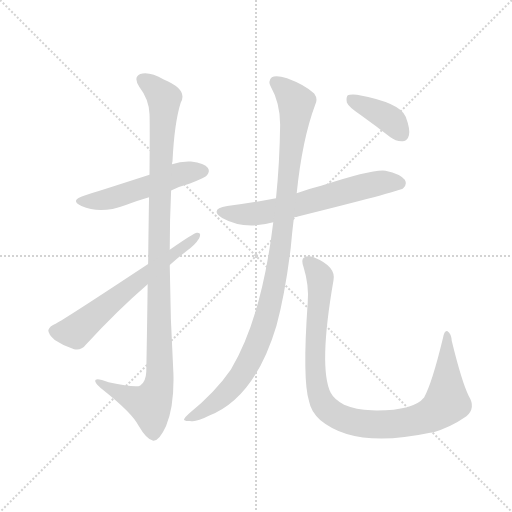
t = 0.00 s
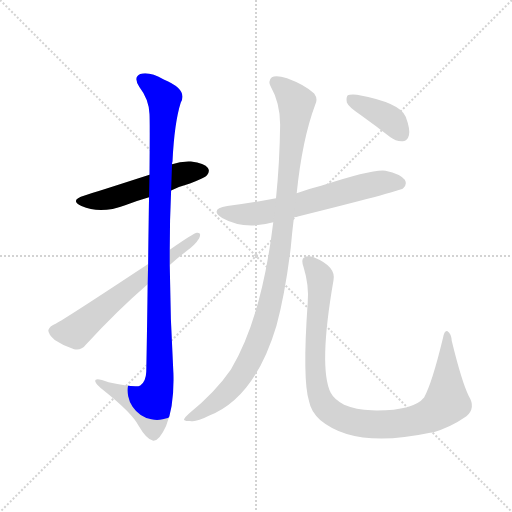
t = 1.35 s
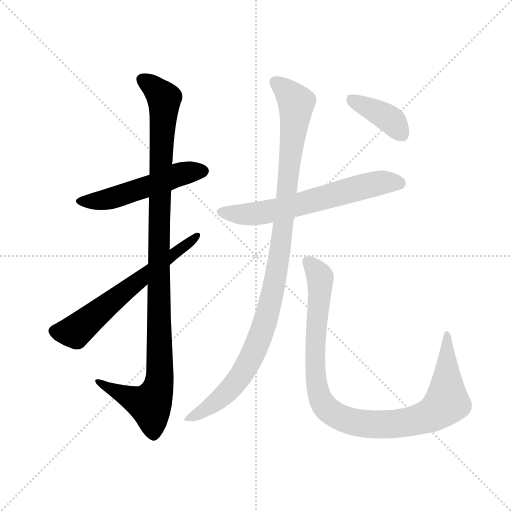
t = 2.70 s
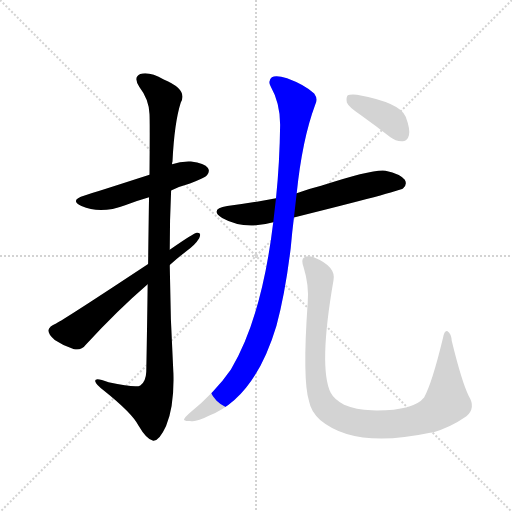
t = 4.05 s
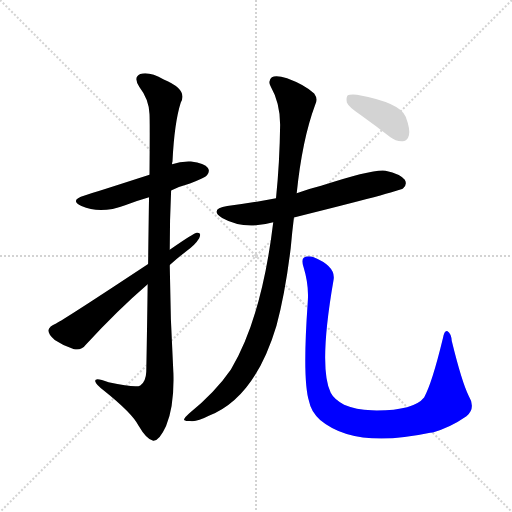
t = 5.39 s
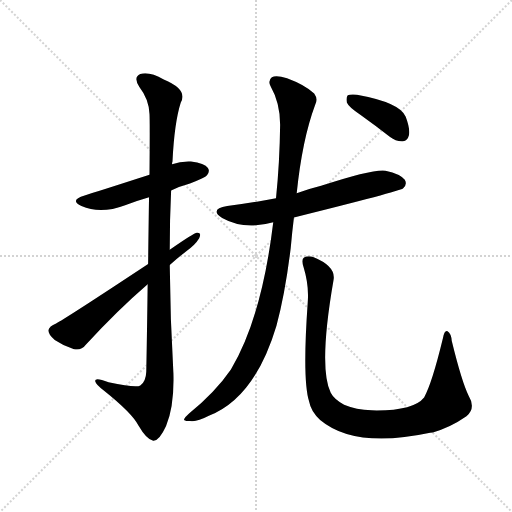
t = 6.74 s

The animated SVG that drew these frames (rendered in a browser with its animation timeline set to each time). Animation: 7 CSS @keyframes rules; one cycle of 6.74 s.

<svg version="1.1" viewBox="0 0 1024 1024" xmlns="http://www.w3.org/2000/svg">
  <g stroke="lightgray" stroke-dasharray="1,1" stroke-width="1" transform="scale(4, 4)">
    <line x1="0" y1="0" x2="256" y2="256"></line>
    <line x1="256" y1="0" x2="0" y2="256"></line>
    <line x1="128" y1="0" x2="128" y2="256"></line>
    <line x1="0" y1="128" x2="256" y2="128"></line>
  </g>
  <g transform="scale(0.92, -0.92) translate(60, -850)">
    <style type="text/css">
      
        @keyframes keyframes0 {
          from {
            stroke: blue;
            stroke-dashoffset: 530;
            stroke-width: 128;
          }
          63% {
            animation-timing-function: step-end;
            stroke: blue;
            stroke-dashoffset: 0;
            stroke-width: 128;
          }
          to {
            stroke: black;
            stroke-width: 1024;
          }
        }
        #make-me-a-hanzi-animation-0 {
          animation: keyframes0 0.6813151041666666s both;
          animation-delay: 0s;
          animation-timing-function: linear;
        }
      
        @keyframes keyframes1 {
          from {
            stroke: blue;
            stroke-dashoffset: 1107;
            stroke-width: 128;
          }
          78% {
            animation-timing-function: step-end;
            stroke: blue;
            stroke-dashoffset: 0;
            stroke-width: 128;
          }
          to {
            stroke: black;
            stroke-width: 1024;
          }
        }
        #make-me-a-hanzi-animation-1 {
          animation: keyframes1 1.15087890625s both;
          animation-delay: 0.6813151041666666s;
          animation-timing-function: linear;
        }
      
        @keyframes keyframes2 {
          from {
            stroke: blue;
            stroke-dashoffset: 640;
            stroke-width: 128;
          }
          68% {
            animation-timing-function: step-end;
            stroke: blue;
            stroke-dashoffset: 0;
            stroke-width: 128;
          }
          to {
            stroke: black;
            stroke-width: 1024;
          }
        }
        #make-me-a-hanzi-animation-2 {
          animation: keyframes2 0.7708333333333334s both;
          animation-delay: 1.8321940104166665s;
          animation-timing-function: linear;
        }
      
        @keyframes keyframes3 {
          from {
            stroke: blue;
            stroke-dashoffset: 649;
            stroke-width: 128;
          }
          68% {
            animation-timing-function: step-end;
            stroke: blue;
            stroke-dashoffset: 0;
            stroke-width: 128;
          }
          to {
            stroke: black;
            stroke-width: 1024;
          }
        }
        #make-me-a-hanzi-animation-3 {
          animation: keyframes3 0.7781575520833334s both;
          animation-delay: 2.60302734375s;
          animation-timing-function: linear;
        }
      
        @keyframes keyframes4 {
          from {
            stroke: blue;
            stroke-dashoffset: 1083;
            stroke-width: 128;
          }
          78% {
            animation-timing-function: step-end;
            stroke: blue;
            stroke-dashoffset: 0;
            stroke-width: 128;
          }
          to {
            stroke: black;
            stroke-width: 1024;
          }
        }
        #make-me-a-hanzi-animation-4 {
          animation: keyframes4 1.13134765625s both;
          animation-delay: 3.3811848958333335s;
          animation-timing-function: linear;
        }
      
        @keyframes keyframes5 {
          from {
            stroke: blue;
            stroke-dashoffset: 1017;
            stroke-width: 128;
          }
          77% {
            animation-timing-function: step-end;
            stroke: blue;
            stroke-dashoffset: 0;
            stroke-width: 128;
          }
          to {
            stroke: black;
            stroke-width: 1024;
          }
        }
        #make-me-a-hanzi-animation-5 {
          animation: keyframes5 1.07763671875s both;
          animation-delay: 4.512532552083334s;
          animation-timing-function: linear;
        }
      
        @keyframes keyframes6 {
          from {
            stroke: blue;
            stroke-dashoffset: 396;
            stroke-width: 128;
          }
          56% {
            animation-timing-function: step-end;
            stroke: blue;
            stroke-dashoffset: 0;
            stroke-width: 128;
          }
          to {
            stroke: black;
            stroke-width: 1024;
          }
        }
        #make-me-a-hanzi-animation-6 {
          animation: keyframes6 0.572265625s both;
          animation-delay: 5.590169270833334s;
          animation-timing-function: linear;
        }
      
    </style>
    
      <path d="M 312 436 Q 331 445 353 451 Q 386 464 390 469 Q 397 478 392 485 Q 385 495 355 499 Q 333 500 314 493 L 265 470 Q 144 431 124 425 Q 90 415 117 402 Q 159 384 212 404 Q 237 413 264 421 L 312 436 Z" fill="lightgray"></path>
    
      <path d="M 261 232 Q 260 147 258 42 Q 257 20 245 12 Q 236 6 176 19 Q 145 31 147 21 Q 148 14 167 0 Q 227 -48 241 -75 Q 259 -106 273 -108 Q 286 -109 301 -76 Q 319 -33 317 38 Q 310 156 309 274 L 309 307 Q 309 373 312 436 L 314 493 Q 314 497 315 499 Q 319 583 333 627 Q 349 655 296 677 Q 265 695 245 689 Q 229 682 243 661 Q 264 634 265 602 Q 266 587 265 470 L 264 421 Q 263 360 262 276 L 261 232 Z" fill="lightgray"></path>
    
      <path d="M 262 276 Q 76 153 62 147 Q 47 141 45 132 Q 45 123 59 111 Q 78 98 101 91 Q 117 88 126 100 Q 196 176 261 232 L 309 274 Q 327 290 345 304 Q 364 317 373 332 Q 379 345 368 344 Q 362 344 309 307 L 262 276 Z" fill="lightgray"></path>
    
      <path d="M 579 377 Q 808 434 816 440 Q 826 449 820 459 Q 811 472 778 479 Q 751 483 638 446 Q 614 440 585 430 L 540 419 Q 488 409 434 402 Q 394 395 423 376 Q 471 349 534 367 L 579 377 Z" fill="lightgray"></path>
    
      <path d="M 534 367 Q 509 159 442 47 Q 409 -1 351 -49 Q 341 -58 340 -62 Q 341 -66 353 -65 Q 365 -69 394 -54 Q 494 -15 541 142 Q 560 212 572 311 Q 575 345 579 377 L 585 430 Q 597 547 625 622 Q 632 635 623 647 Q 602 666 564 680 Q 540 687 531 682 Q 522 675 528 663 Q 549 626 549 579 Q 548 497 540 419 L 534 367 Z" fill="lightgray"></path>
    
      <path d="M 609 193 Q 597 24 612 -23 Q 616 -45 636 -63 Q 711 -126 875 -91 Q 878 -90 881 -90 Q 918 -80 954 -55 Q 975 -37 959 -11 Q 944 19 922 109 Q 921 125 913 130 Q 906 133 903 115 Q 879 16 862 -14 Q 838 -44 748 -42 Q 714 -41 688 -30 Q 666 -18 659 -4 Q 632 51 665 241 Q 671 271 622 291 Q 609 295 601 290 Q 594 286 600 269 Q 612 230 609 193 Z" fill="lightgray"></path>
    
      <path d="M 724 600 Q 755 578 788 552 Q 801 542 816 543 Q 826 544 829 556 Q 832 569 822 596 Q 810 627 716 644 Q 701 645 696 643 Q 692 639 694 627 Q 698 617 724 600 Z" fill="lightgray"></path>
    
    
      <clipPath id="make-me-a-hanzi-clip-0">
        <path d="M 312 436 Q 331 445 353 451 Q 386 464 390 469 Q 397 478 392 485 Q 385 495 355 499 Q 333 500 314 493 L 265 470 Q 144 431 124 425 Q 90 415 117 402 Q 159 384 212 404 Q 237 413 264 421 L 312 436 Z"></path>
      </clipPath>
      <path clip-path="url(#make-me-a-hanzi-clip-0)" d="M 118 414 L 182 419 L 328 471 L 382 478" fill="none" id="make-me-a-hanzi-animation-0" stroke-dasharray="402 804" stroke-linecap="round"></path>
    
      <clipPath id="make-me-a-hanzi-clip-1">
        <path d="M 261 232 Q 260 147 258 42 Q 257 20 245 12 Q 236 6 176 19 Q 145 31 147 21 Q 148 14 167 0 Q 227 -48 241 -75 Q 259 -106 273 -108 Q 286 -109 301 -76 Q 319 -33 317 38 Q 310 156 309 274 L 309 307 Q 309 373 312 436 L 314 493 Q 314 497 315 499 Q 319 583 333 627 Q 349 655 296 677 Q 265 695 245 689 Q 229 682 243 661 Q 264 634 265 602 Q 266 587 265 470 L 264 421 Q 263 360 262 276 L 261 232 Z"></path>
      </clipPath>
      <path clip-path="url(#make-me-a-hanzi-clip-1)" d="M 252 674 L 277 658 L 297 632 L 288 482 L 287 29 L 281 -1 L 266 -29 L 220 -14 L 153 19" fill="none" id="make-me-a-hanzi-animation-1" stroke-dasharray="979 1958" stroke-linecap="round"></path>
    
      <clipPath id="make-me-a-hanzi-clip-2">
        <path d="M 262 276 Q 76 153 62 147 Q 47 141 45 132 Q 45 123 59 111 Q 78 98 101 91 Q 117 88 126 100 Q 196 176 261 232 L 309 274 Q 327 290 345 304 Q 364 317 373 332 Q 379 345 368 344 Q 362 344 309 307 L 262 276 Z"></path>
      </clipPath>
      <path clip-path="url(#make-me-a-hanzi-clip-2)" d="M 56 131 L 103 129 L 236 239 L 368 337" fill="none" id="make-me-a-hanzi-animation-2" stroke-dasharray="512 1024" stroke-linecap="round"></path>
    
      <clipPath id="make-me-a-hanzi-clip-3">
        <path d="M 579 377 Q 808 434 816 440 Q 826 449 820 459 Q 811 472 778 479 Q 751 483 638 446 Q 614 440 585 430 L 540 419 Q 488 409 434 402 Q 394 395 423 376 Q 471 349 534 367 L 579 377 Z"></path>
      </clipPath>
      <path clip-path="url(#make-me-a-hanzi-clip-3)" d="M 426 390 L 450 384 L 504 386 L 749 449 L 782 455 L 809 451" fill="none" id="make-me-a-hanzi-animation-3" stroke-dasharray="521 1042" stroke-linecap="round"></path>
    
      <clipPath id="make-me-a-hanzi-clip-4">
        <path d="M 534 367 Q 509 159 442 47 Q 409 -1 351 -49 Q 341 -58 340 -62 Q 341 -66 353 -65 Q 365 -69 394 -54 Q 494 -15 541 142 Q 560 212 572 311 Q 575 345 579 377 L 585 430 Q 597 547 625 622 Q 632 635 623 647 Q 602 666 564 680 Q 540 687 531 682 Q 522 675 528 663 Q 549 626 549 579 Q 548 497 540 419 L 534 367 Z"></path>
      </clipPath>
      <path clip-path="url(#make-me-a-hanzi-clip-4)" d="M 538 672 L 580 633 L 584 616 L 547 288 L 525 181 L 508 122 L 457 24 L 403 -29 L 347 -63" fill="none" id="make-me-a-hanzi-animation-4" stroke-dasharray="955 1910" stroke-linecap="round"></path>
    
      <clipPath id="make-me-a-hanzi-clip-5">
        <path d="M 609 193 Q 597 24 612 -23 Q 616 -45 636 -63 Q 711 -126 875 -91 Q 878 -90 881 -90 Q 918 -80 954 -55 Q 975 -37 959 -11 Q 944 19 922 109 Q 921 125 913 130 Q 906 133 903 115 Q 879 16 862 -14 Q 838 -44 748 -42 Q 714 -41 688 -30 Q 666 -18 659 -4 Q 632 51 665 241 Q 671 271 622 291 Q 609 295 601 290 Q 594 286 600 269 Q 612 230 609 193 Z"></path>
      </clipPath>
      <path clip-path="url(#make-me-a-hanzi-clip-5)" d="M 609 281 L 636 247 L 625 97 L 629 11 L 643 -30 L 675 -56 L 730 -71 L 788 -73 L 858 -60 L 895 -41 L 912 -14 L 912 123" fill="none" id="make-me-a-hanzi-animation-5" stroke-dasharray="889 1778" stroke-linecap="round"></path>
    
      <clipPath id="make-me-a-hanzi-clip-6">
        <path d="M 724 600 Q 755 578 788 552 Q 801 542 816 543 Q 826 544 829 556 Q 832 569 822 596 Q 810 627 716 644 Q 701 645 696 643 Q 692 639 694 627 Q 698 617 724 600 Z"></path>
      </clipPath>
      <path clip-path="url(#make-me-a-hanzi-clip-6)" d="M 701 637 L 772 601 L 794 585 L 814 558" fill="none" id="make-me-a-hanzi-animation-6" stroke-dasharray="268 536" stroke-linecap="round"></path>
    
  </g>
</svg>
